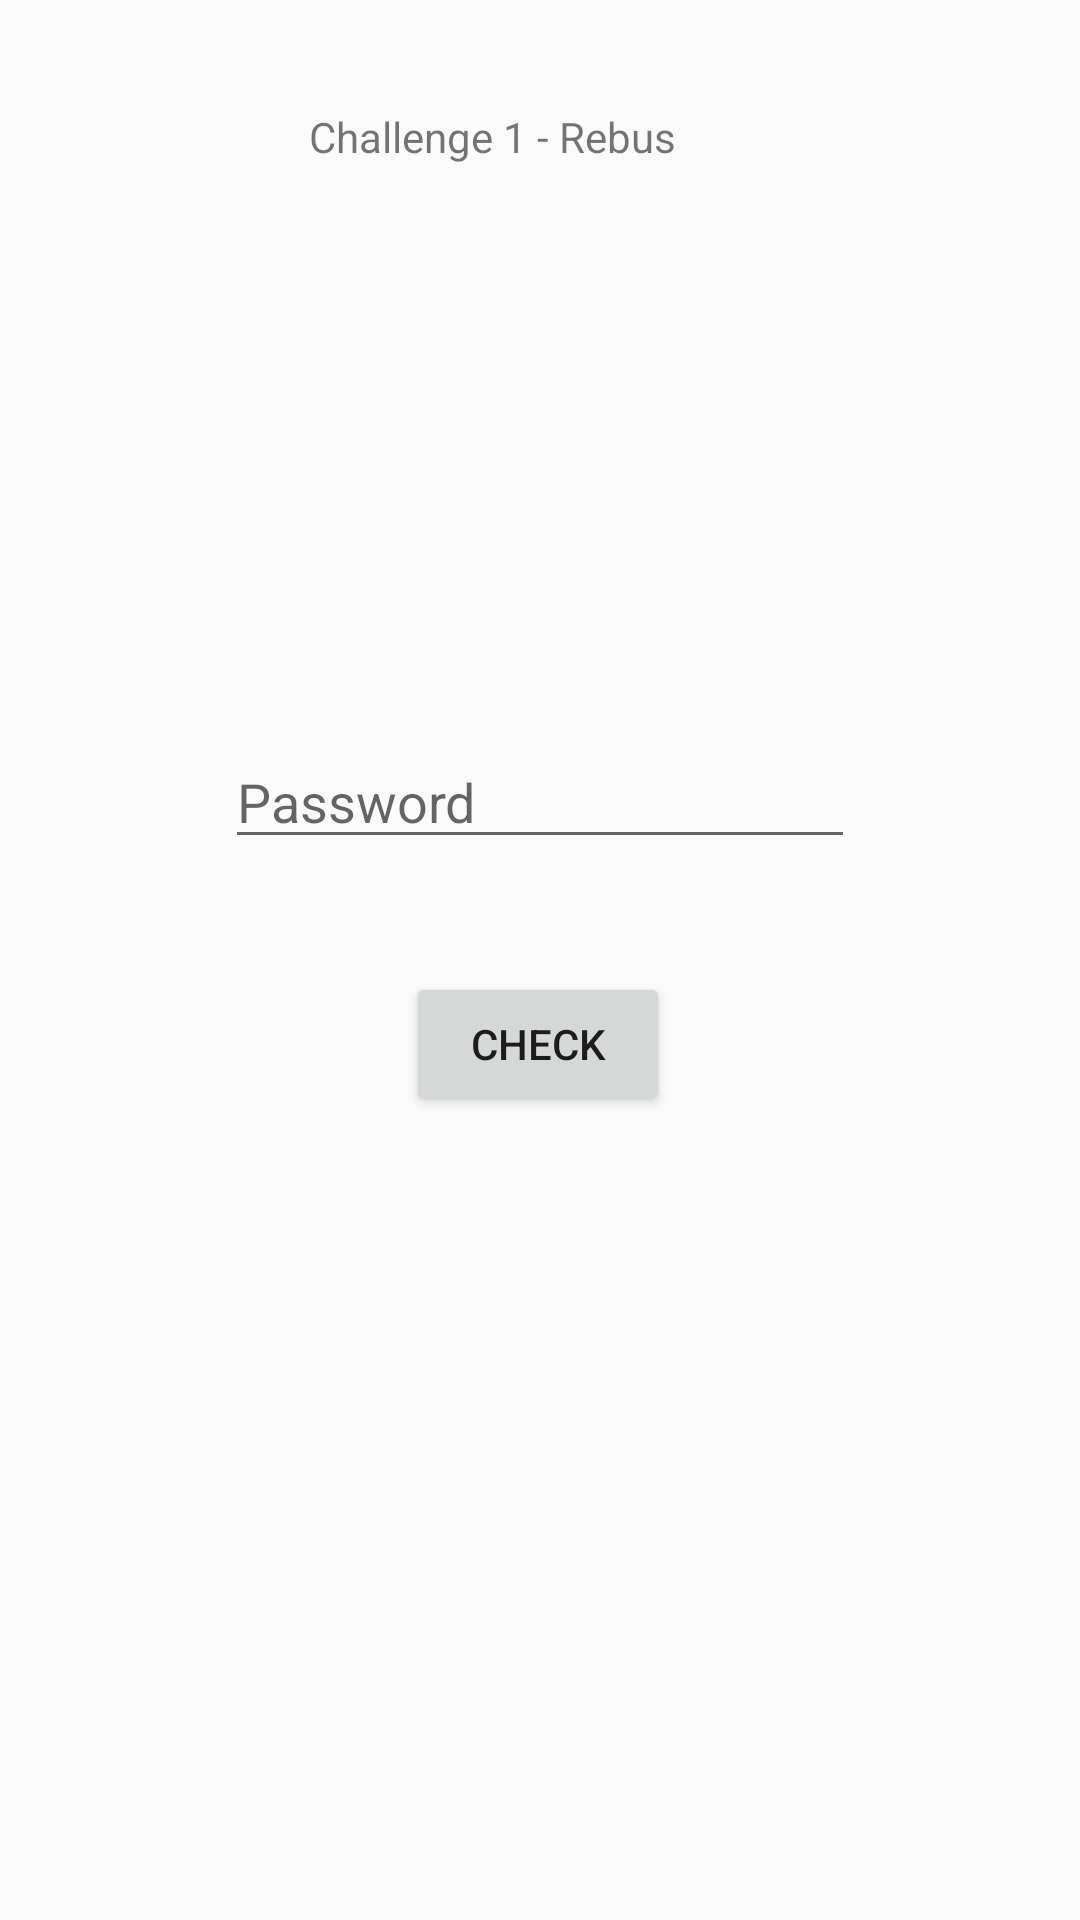

Here is an Android app screen rendered from its layout file. Give the layout XML and the strings, colors and styles it references.
<!-- AndroidManifest.xml: application theme AppTheme -->
<!-- res/layout/activity_challenge1.xml -->
<?xml version="1.0" encoding="utf-8"?>
<androidx.constraintlayout.widget.ConstraintLayout xmlns:android="http://schemas.android.com/apk/res/android"
    xmlns:app="http://schemas.android.com/apk/res-auto"
    xmlns:tools="http://schemas.android.com/tools"
    android:layout_width="match_parent"
    android:layout_height="match_parent"
    tools:context=".challenges.challenge1">

    <Button
        android:id="@+id/checkbutton"
        android:layout_width="wrap_content"
        android:layout_height="wrap_content"
        android:layout_marginBottom="268dp"
        android:text="Check"
        app:layout_constraintBottom_toBottomOf="parent"
        app:layout_constraintEnd_toEndOf="parent"
        app:layout_constraintHorizontal_bias="0.498"
        app:layout_constraintStart_toStartOf="parent" />

    <TextView
        android:id="@+id/textView"
        android:layout_width="154dp"
        android:layout_height="32dp"
        android:text="Challenge 1 - Rebus"
        app:layout_constraintBottom_toTopOf="@+id/textinput1"
        app:layout_constraintEnd_toEndOf="parent"
        app:layout_constraintStart_toStartOf="parent"
        app:layout_constraintTop_toTopOf="parent"
        app:layout_constraintVertical_bias="0.169" />

    <EditText
        android:id="@+id/textinput1"
        android:layout_width="wrap_content"
        android:layout_height="wrap_content"
        android:ems="10"
        android:hint="Password"
        android:inputType="text"
        app:layout_constraintBottom_toTopOf="@+id/checkbutton"
        app:layout_constraintEnd_toEndOf="parent"
        app:layout_constraintStart_toStartOf="parent"
        app:layout_constraintTop_toTopOf="parent"
        app:layout_constraintVertical_bias="0.867" />

    <ImageView
        android:id="@+id/imageView"
        android:layout_width="209dp"
        android:layout_height="119dp"
        app:layout_constraintBottom_toTopOf="@+id/textinput1"
        app:layout_constraintEnd_toEndOf="parent"
        app:layout_constraintStart_toStartOf="parent"
        app:layout_constraintTop_toBottomOf="@+id/textView"
        app:srcCompat="@drawable/rebus1" />

</androidx.constraintlayout.widget.ConstraintLayout>
<!-- resources referenced by this layout -->
<resources>
  <!-- drawable rebus1: png bitmap (drawable-v24, 996 bytes) -->
  <style name="AppTheme" parent="Theme.AppCompat.Light.DarkActionBar">
          
          <item name="colorPrimary">@color/colorPrimary</item>
          <item name="colorPrimaryDark">@color/colorPrimaryDark</item>
          <item name="colorAccent">@color/colorAccent</item>
      </style>
  <color name="colorPrimary">#4DADB3</color>
  <color name="colorPrimaryDark">#ff23729a</color>
  <color name="colorAccent">#ff2d9a59</color>
</resources>
